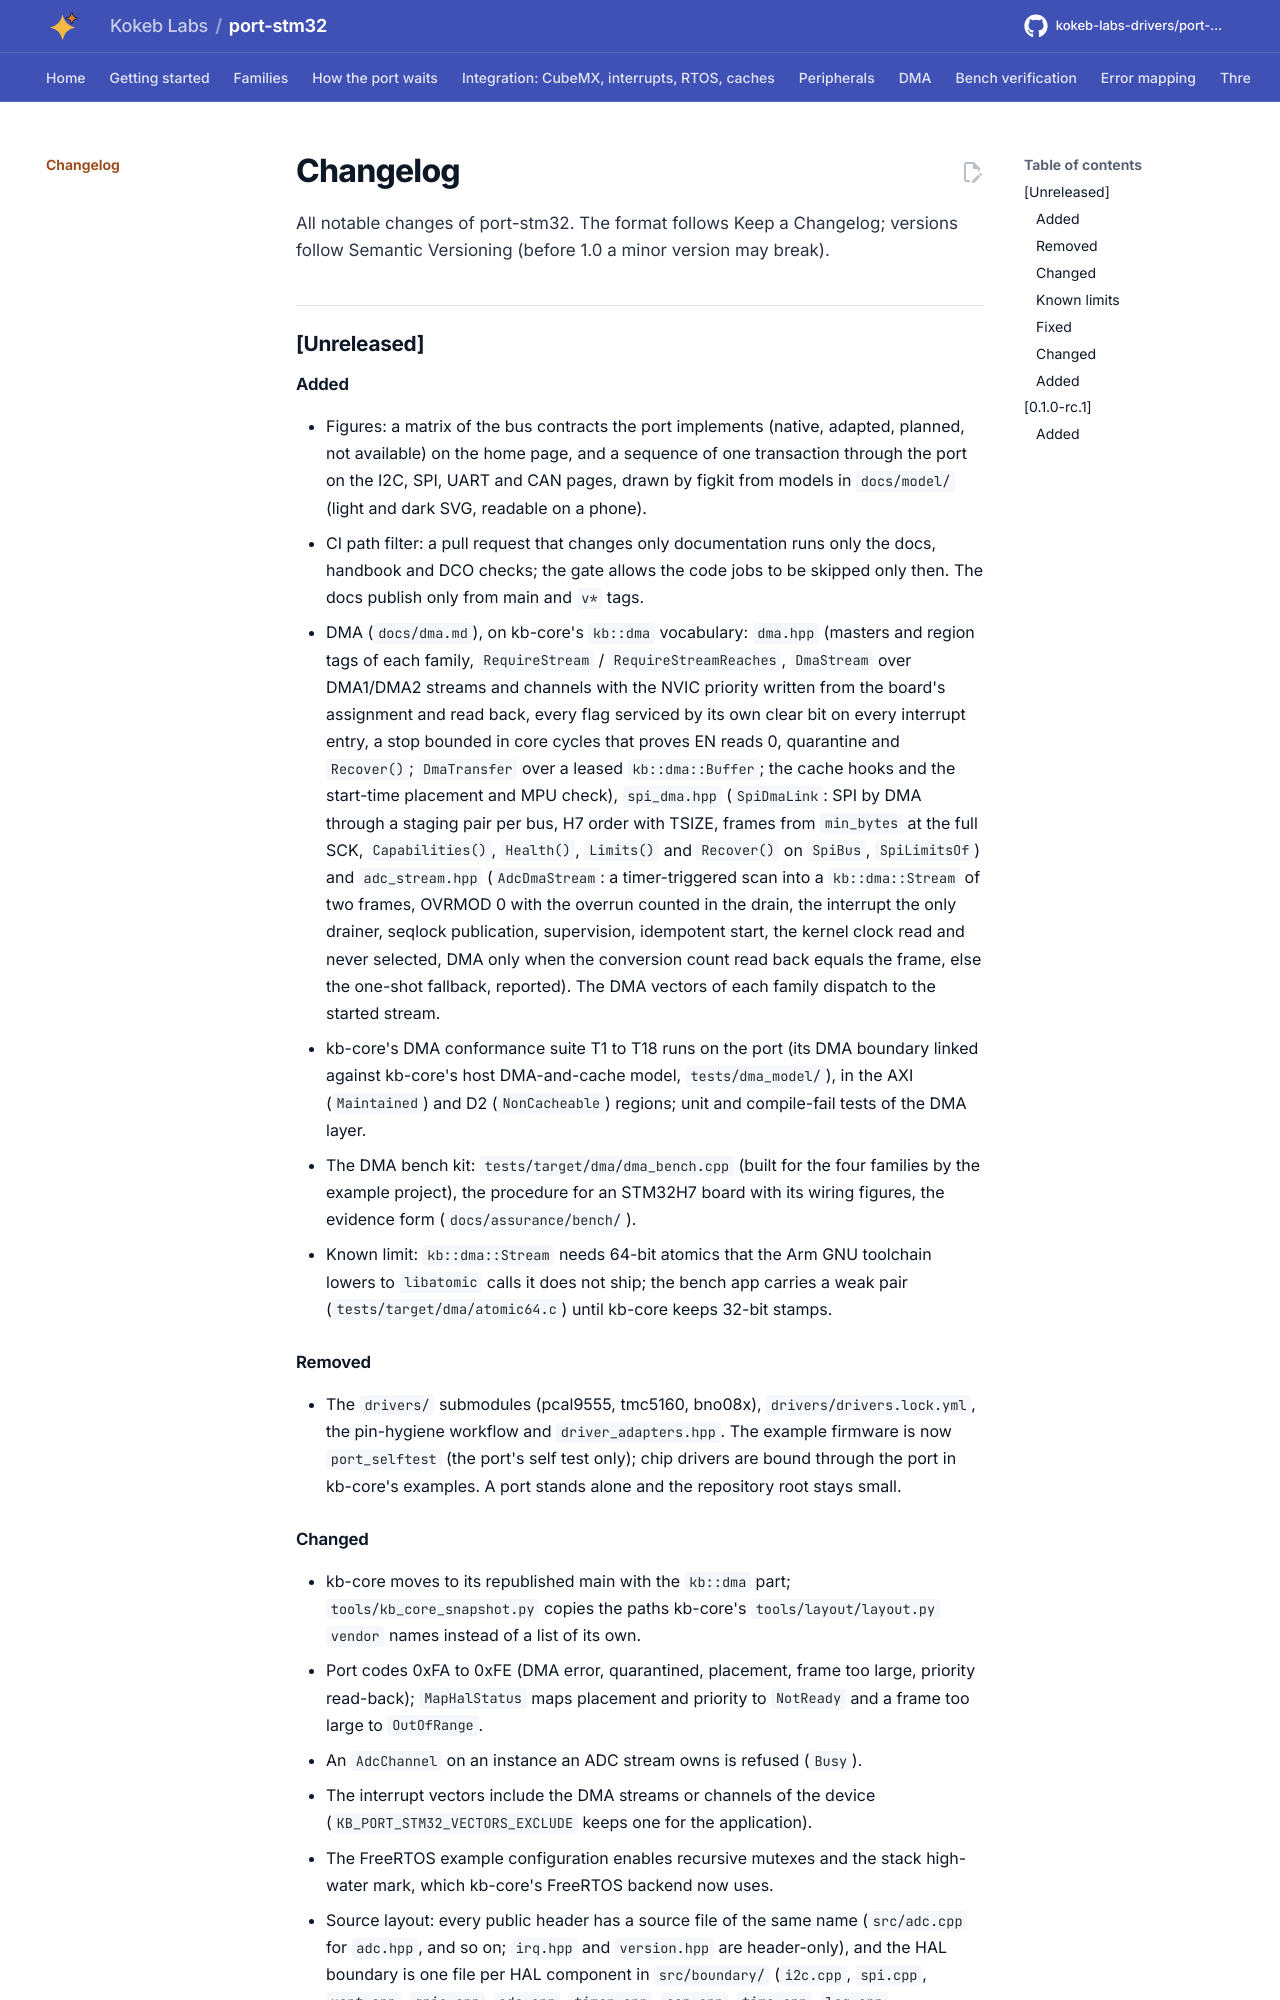

repository: kokeb-labs-drivers/port-stm32 · page: dev/changelog/index.html · generator: mkdocs

# Changelog

All notable changes of port-stm32. The format follows Keep a Changelog; versions follow Semantic Versioning (before
1.0 a minor version may break).

## [Unreleased]

### Added

- Figures: a matrix of the bus contracts the port implements (native, adapted, planned, not available) on the home
  page, and a sequence of one transaction through the port on the I2C, SPI, UART and CAN pages, drawn by figkit from
  models in `docs/model/` (light and dark SVG, readable on a phone).
- CI path filter: a pull request that changes only documentation runs only the docs, handbook and DCO checks; the
  gate allows the code jobs to be skipped only then. The docs publish only from main and `v*` tags.
- DMA (`docs/dma.md`), on kb-core's `kb::dma` vocabulary: `dma.hpp` (masters and region tags of each
  family, `RequireStream` / `RequireStreamReaches`, `DmaStream` over DMA1/DMA2 streams and channels with the NVIC
  priority written from the board's assignment and read back, every flag serviced by its own clear bit on every
  interrupt entry, a stop bounded in core cycles that proves EN reads 0, quarantine and `Recover()`; `DmaTransfer`
  over a leased `kb::dma::Buffer`; the cache hooks and the start-time placement and MPU check), `spi_dma.hpp`
  (`SpiDmaLink`: SPI by DMA through a staging pair per bus, H7 order with TSIZE, frames from `min_bytes` at the full
  SCK, `Capabilities()`, `Health()`, `Limits()` and `Recover()` on `SpiBus`, `SpiLimitsOf`) and `adc_stream.hpp`
  (`AdcDmaStream`: a timer-triggered scan into a `kb::dma::Stream` of two frames, OVRMOD 0 with the overrun counted in
  the drain, the interrupt the only drainer, seqlock publication, supervision, idempotent start, the kernel clock
  read and never selected, DMA only when the conversion count read back equals the frame, else the one-shot fallback,
  reported). The DMA vectors of each family dispatch to the started stream.
- kb-core's DMA conformance suite T1 to T18 runs on the port (its DMA boundary linked against kb-core's host
  DMA-and-cache model, `tests/dma_model/`), in the AXI (`Maintained`) and D2 (`NonCacheable`) regions; unit and
  compile-fail tests of the DMA layer.
- The DMA bench kit: `tests/target/dma/dma_bench.cpp` (built for the four families by the example project), the
  procedure for an STM32H7 board with its wiring figures, the evidence form (`docs/assurance/bench/`).
- Known limit: `kb::dma::Stream` needs 64-bit atomics that the Arm GNU toolchain lowers to `libatomic` calls it does
  not ship; the bench app carries a weak pair (`tests/target/dma/atomic64.c`) until kb-core keeps 32-bit stamps.

### Removed

- The `drivers/` submodules (pcal9555, tmc5160, bno08x), `drivers/drivers.lock.yml`, the pin-hygiene workflow and
  `driver_adapters.hpp`. The example firmware is now `port_selftest` (the port's self test only); chip drivers are
  bound through the port in kb-core's examples. A port stands alone and the repository root stays small.
